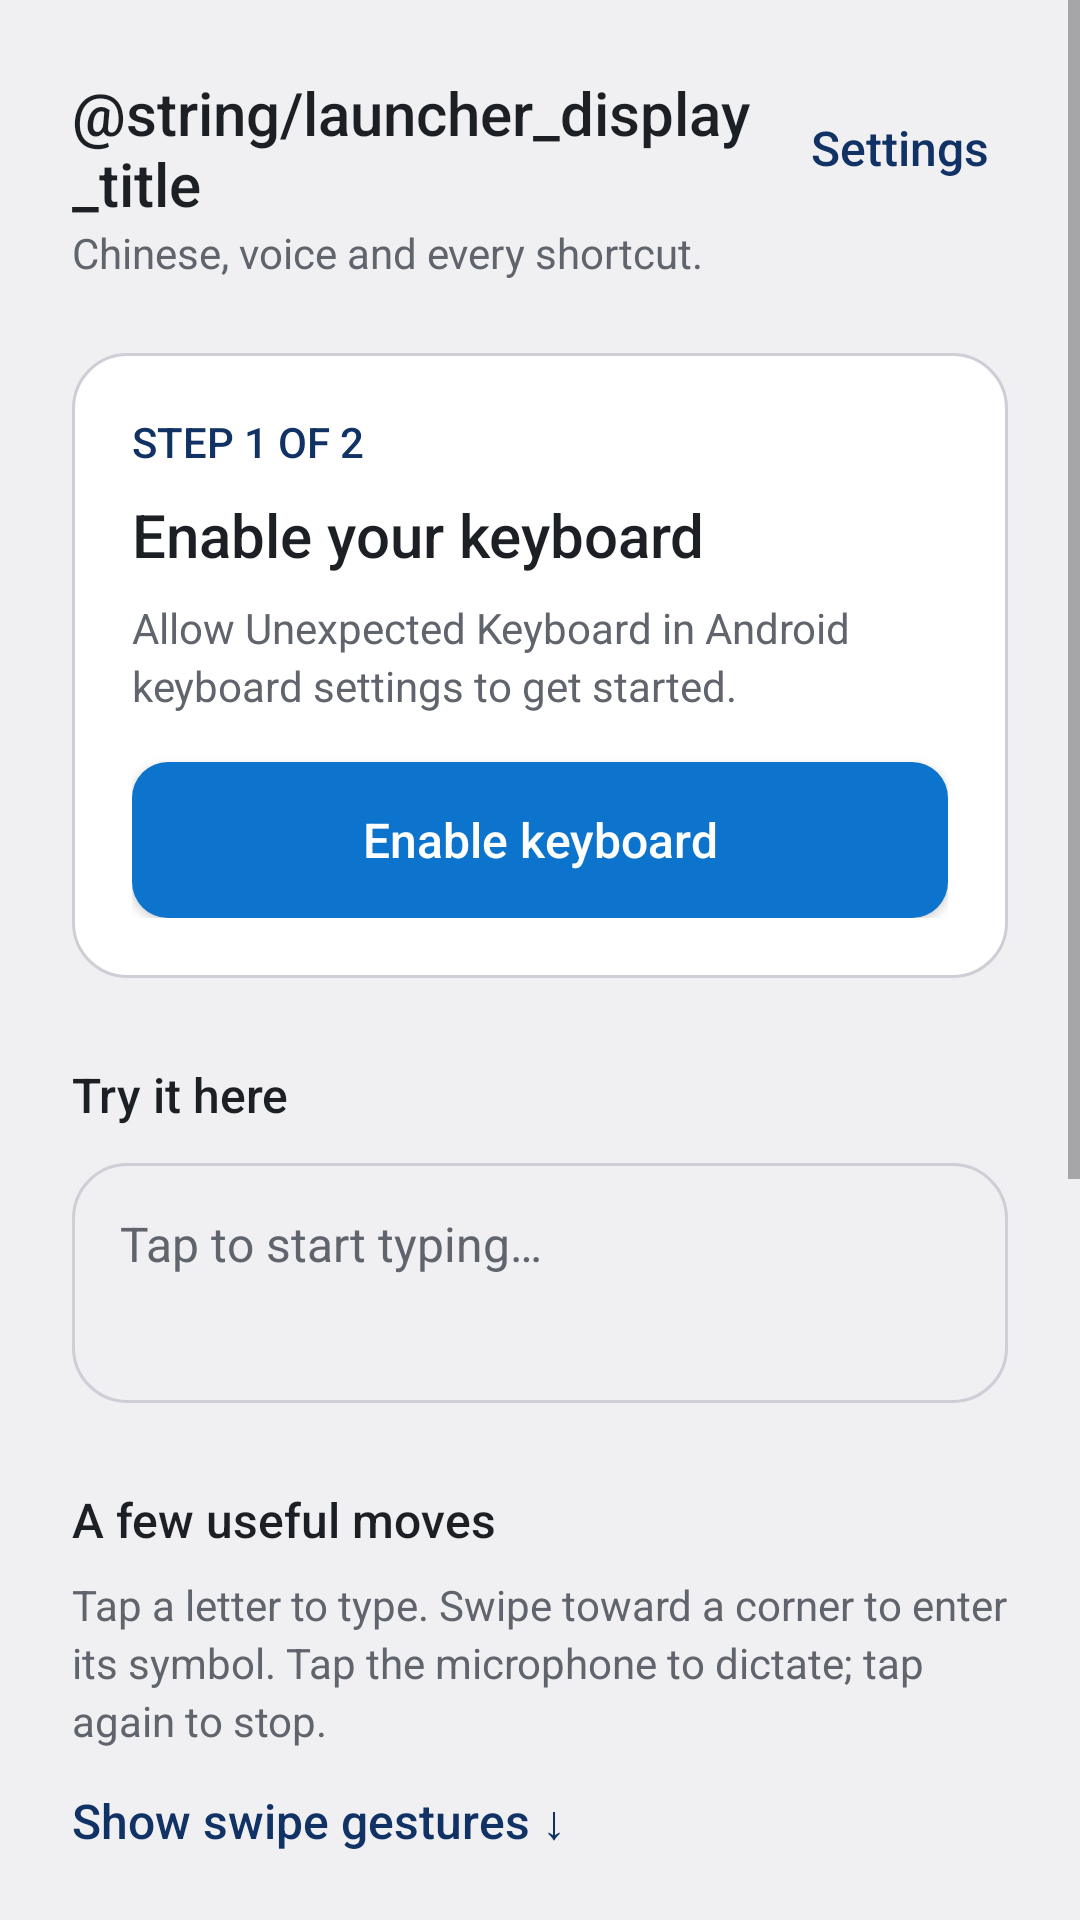

Android layout source for this screen:
<!-- AndroidManifest.xml: fallback theme Theme.MaterialComponents.DayNight.NoActionBar -->
<!-- res/layout/launcher_activity.xml -->
<?xml version="1.0" encoding="utf-8"?>
<ScrollView xmlns:android="http://schemas.android.com/apk/res/android"
    android:id="@+id/launcher_scroll" android:layout_width="match_parent" android:layout_height="match_parent"
    android:background="@color/app_canvas" android:fillViewport="true" android:fitsSystemWindows="true" android:clipToPadding="false">
  <LinearLayout android:layout_width="match_parent" android:layout_height="wrap_content" android:orientation="vertical"
      android:padding="24dp" android:focusable="true" android:focusableInTouchMode="true">
    <LinearLayout android:layout_width="match_parent" android:layout_height="wrap_content" android:gravity="center_vertical">
      <TextView style="@style/LauncherTitle" android:layout_width="0dp" android:layout_weight="1" android:text="@string/launcher_display_title"/>
      <TextView style="@style/LauncherLink" android:layout_width="wrap_content" android:minWidth="72dp" android:gravity="center" android:text="@string/launcher_settings" android:onClick="launch_settings"/>
    </LinearLayout>
    <TextView style="@style/LauncherBody" android:text="@string/launcher_tagline" android:layout_marginBottom="24dp"/>
    <LinearLayout android:layout_width="match_parent" android:layout_height="wrap_content" android:orientation="vertical"
        android:background="@drawable/launcher_card" android:padding="20dp">
      <TextView android:id="@+id/launcher_setup_step" style="@style/LauncherBody" android:text="@string/launcher_step_enable" android:textColor="@color/app_accent_text" android:textSize="14sp" android:fontFamily="sans-serif-medium"/>
      <TextView android:id="@+id/launcher_setup_title" style="@style/LauncherSection" android:layout_marginTop="8dp" android:text="@string/launcher_status_enable" android:textSize="20sp"/>
      <TextView android:id="@+id/launcher_setup_detail" style="@style/LauncherBody" android:layout_marginTop="8dp" android:text="@string/launcher_status_enable_detail"/>
      <Button android:id="@+id/launcher_setup_action" android:layout_width="match_parent" android:layout_height="wrap_content" android:minHeight="52dp"
          android:layout_marginTop="16dp" android:padding="12dp" android:background="@drawable/launcher_primary" android:textColor="@color/app_on_accent"
          android:textAllCaps="false" android:textSize="16sp" android:fontFamily="sans-serif-medium" android:text="@string/launcher_button_imesettings" android:onClick="continue_setup"/>
    </LinearLayout>
    <TextView android:id="@+id/launcher_tryhere_text" style="@style/LauncherSection" android:layout_marginTop="28dp" android:text="@string/launcher_try_title"/>
    <EditText android:id="@+id/launcher_tryhere_area" android:layout_width="match_parent" android:layout_height="wrap_content" android:minHeight="80dp"
        android:layout_marginTop="12dp" android:background="@drawable/launcher_try_background" android:padding="16dp" android:gravity="top|start"
        android:enabled="false" android:focusable="false" android:focusableInTouchMode="false"
        android:textColor="@color/app_text" android:textColorHint="@color/app_secondary" android:textSize="16sp" android:inputType="textCapSentences|textMultiLine"
        android:hint="@string/launcher_try_hint" android:importantForAutofill="no"/>
    <TextView style="@style/LauncherSection" android:layout_marginTop="28dp" android:text="@string/launcher_tips_title"/>
    <TextView style="@style/LauncherBody" android:layout_marginTop="8dp" android:text="@string/launcher_tips_body"/>
    <TextView android:id="@+id/launcher_gesture_toggle" style="@style/LauncherLink" android:text="@string/launcher_show_gestures" android:onClick="toggle_gestures"/>
    <LinearLayout android:id="@+id/launcher_gestures" android:layout_width="match_parent" android:layout_height="wrap_content" android:orientation="vertical" android:visibility="gone">
      <LinearLayout style="@style/LauncherGestureRow">
        <ImageView android:id="@+id/launcher_anim_swipe" android:layout_width="96dp" android:layout_height="96dp" android:background="@drawable/doc_key_u" android:src="@drawable/doc_anim_swipe" android:importantForAccessibility="no"/>
        <TextView style="@style/LauncherBody" android:layout_width="0dp" android:layout_weight="1" android:layout_marginStart="16dp" android:text="@string/launcher_gesture_swipe"/>
      </LinearLayout>
      <LinearLayout style="@style/LauncherGestureRow">
        <ImageView android:id="@+id/launcher_anim_circle" android:layout_width="96dp" android:layout_height="96dp" android:background="@drawable/doc_key_g" android:src="@drawable/doc_anim_circle" android:importantForAccessibility="no"/>
        <TextView style="@style/LauncherBody" android:layout_width="0dp" android:layout_weight="1" android:layout_marginStart="16dp" android:text="@string/launcher_gesture_circle"/>
      </LinearLayout>
      <LinearLayout style="@style/LauncherGestureRow">
        <ImageView android:id="@+id/launcher_anim_round_trip" android:layout_width="96dp" android:layout_height="96dp" android:background="@drawable/doc_key_g" android:src="@drawable/doc_anim_round_trip" android:importantForAccessibility="no"/>
        <TextView style="@style/LauncherBody" android:layout_width="0dp" android:layout_weight="1" android:layout_marginStart="16dp" android:text="@string/launcher_gesture_return"/>
      </LinearLayout>
    </LinearLayout>
    <TextView style="@style/LauncherSection" android:layout_marginTop="20dp" android:text="@string/launcher_more_title"/>
    <TextView style="@style/LauncherLink" android:text="@string/launcher_customize" android:onClick="launch_settings"/>
    <TextView style="@style/LauncherLink" android:text="@string/launcher_dictionary_label" android:onClick="launch_dictionaries_activity"/>
    <TextView style="@style/LauncherBody" android:text="@string/launcher_dictionary_hint" android:textSize="14sp"/>
    <Button android:id="@+id/launcher_update" style="@style/LauncherLink"
        android:textAllCaps="false" android:text="@string/update_check"/>
    <TextView style="@style/LauncherSection" android:layout_marginTop="28dp" android:text="@string/launcher_support_title"/>
    <TextView style="@style/LauncherBody" android:layout_marginTop="8dp" android:text="@string/launcher_sourcecode" android:textSize="14sp"/>
    <TextView style="@style/LauncherLink" android:text="@string/launcher_repo_url" android:autoLink="web" android:linksClickable="true" android:textSize="14sp"/>
  </LinearLayout>
</ScrollView>
<!-- resources referenced by this layout -->
<resources>
  <color name="app_accent_text">@color/ui_accent</color>
  <color name="app_canvas">@color/ui_background</color>
  <color name="app_on_accent">@color/ui_on_accent</color>
  <color name="app_secondary">@color/ui_text_secondary</color>
  <color name="app_text">@color/ui_text</color>
  <!-- drawable launcher_card (drawable) -->
  <shape xmlns:android="http://schemas.android.com/apk/res/android">
    <solid android:color="@color/app_surface"/>
    <corners android:radius="18dp"/>
    <stroke android:width="1dp" android:color="@color/app_border"/>
  </shape>
  <!-- drawable launcher_primary (drawable) -->
  <ripple xmlns:android="http://schemas.android.com/apk/res/android" android:color="@color/app_accent_soft">
    <item><shape><solid android:color="@color/app_accent"/><corners android:radius="12dp"/></shape></item>
  </ripple>
  <string name="launcher_button_imesettings">Enable keyboard</string>
  <string name="launcher_customize">Customize keyboard  →</string>
  <string name="launcher_dictionary_hint">Optional word suggestions. Chinese Pinyin is already included.</string>
  <string name="launcher_dictionary_label">English &amp; other dictionaries  →</string>
  <string name="launcher_gesture_circle">Circle a letter to capitalize it</string>
  <string name="launcher_gesture_return">Swipe out and back for another symbol</string>
  <string name="launcher_gesture_swipe">Swipe to a corner for its symbol</string>
  <string name="launcher_more_title">Make it yours</string>
  <string name="launcher_settings">Settings</string>
  <string name="launcher_show_gestures">Show swipe gestures  ↓</string>
  <string name="launcher_sourcecode">This is a free and open source application. You can find the source code or report bugs on GitHub.</string>
  <string name="launcher_status_enable">Enable your keyboard</string>
  <string name="launcher_status_enable_detail">Allow Unexpected Keyboard in Android keyboard settings to get started.</string>
  <string name="launcher_step_enable">STEP 1 OF 2</string>
  <string name="launcher_support_title">Source code &amp; support</string>
  <string name="launcher_tagline">Chinese, voice and every shortcut.</string>
  <string name="launcher_tips_body">Tap a letter to type. Swipe toward a corner to enter its symbol. Tap the microphone to dictate; tap again to stop.</string>
  <string name="launcher_tips_title">A few useful moves</string>
  <string name="launcher_try_hint">Tap to start typing…</string>
  <string name="launcher_try_title">Try it here</string>
  <string name="update_check">Check for updates</string>
  <color name="ui_accent">@color/ui_light_accent</color>
  <color name="ui_background">@color/ui_light_background</color>
  <color name="ui_on_accent">@color/ui_light_on_accent</color>
  <color name="ui_text_secondary">@color/ui_light_text_secondary</color>
  <color name="ui_text">@color/ui_light_text</color>
  <color name="app_surface">@color/ui_surface</color>
  <color name="app_border">@color/ui_border</color>
  <color name="app_accent_soft">@color/ui_accent_surface</color>
  <color name="app_accent">@color/ui_accent_fill</color>
  <color name="ui_light_accent">#113264</color>
  <color name="ui_light_background">#F0F0F3</color>
  <color name="ui_light_on_accent">#FFFFFF</color>
  <color name="ui_light_text_secondary">#60646C</color>
  <color name="ui_light_text">#1C2024</color>
  <color name="ui_surface">@color/ui_light_surface</color>
  <color name="ui_border">@color/ui_light_border</color>
  <color name="ui_accent_surface">@color/ui_light_accent_surface</color>
  <color name="ui_accent_fill">@color/ui_light_accent_fill</color>
  <color name="ui_light_surface">#FFFFFF</color>
  <color name="ui_light_border">#CDCED6</color>
  <color name="ui_light_accent_surface">#E6F4FE</color>
  <color name="ui_light_accent_fill">#0D74CE</color>
</resources>
